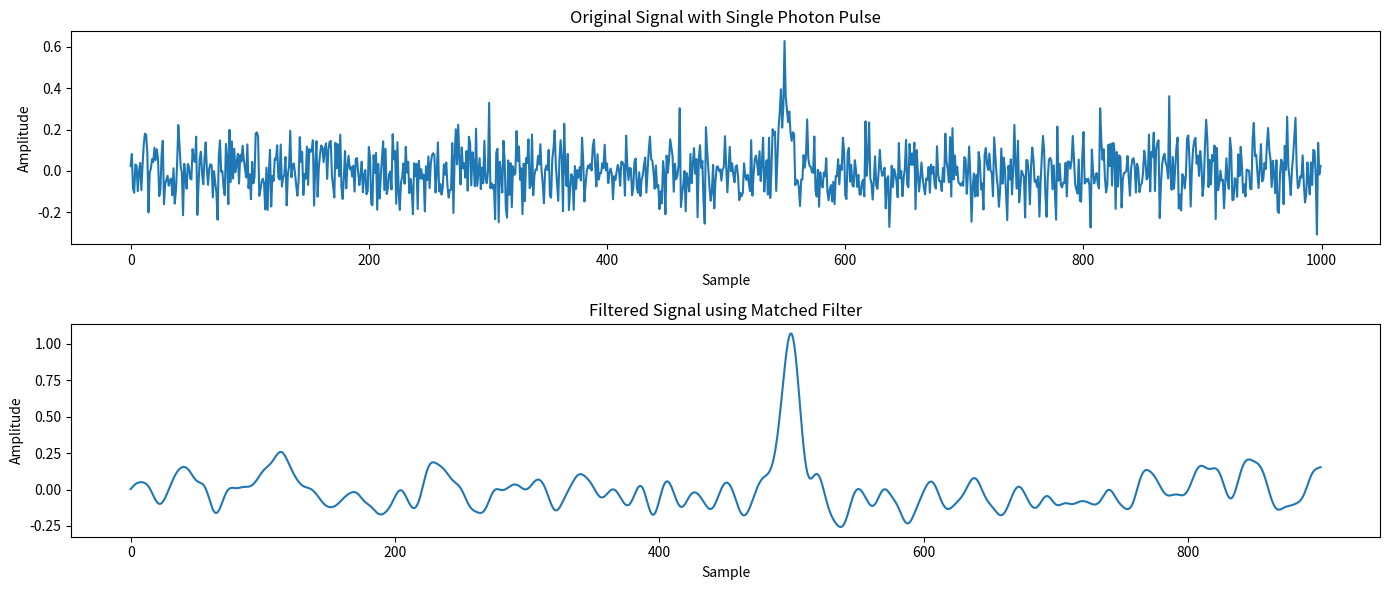

This chart was generated by the following Python code:
import numpy as np
import matplotlib.pyplot as plt

def matched_filter(signal, template):
    """
    Apply a causal matched filter to the signal using the provided template.

    Args:
    - signal (np.ndarray): The input signal to filter.
    - template (np.ndarray): The template pulse shape.

    Returns:
    - filtered_signal (np.ndarray): The output of the matched filter.
    """
    # Reverse the template to create the matched filter
    matched_filter = template[::-1]
    
    # Perform the convolution, only keeping the valid part (causal filter)
    filtered_signal = np.convolve(signal, matched_filter, mode='valid')
    
    return filtered_signal

# Example usage
if __name__ == "__main__":
    # Define a template pulse (e.g., a Gaussian pulse)
    pulse_length = 100
    t = np.linspace(-1, 1, pulse_length)
    template_pulse = np.exp(-t**2 / (2 * 0.1**2))
    
    # Normalize the template pulse
    template_pulse /= np.linalg.norm(template_pulse)
    
    # Create a test signal with a single photon pulse and some noise
    signal_length = 1000
    signal = np.random.normal(0, 0.1, signal_length)
    pulse_position = 500
    signal[pulse_position:pulse_position + pulse_length] += template_pulse
    
    # Apply the matched filter
    filtered_signal = matched_filter(signal, template_pulse)
    
    # Plot the original signal and the filtered signal
    plt.figure(figsize=(14, 6))
    
    plt.subplot(2, 1, 1)
    plt.plot(signal)
    plt.title("Original Signal with Single Photon Pulse")
    plt.xlabel("Sample")
    plt.ylabel("Amplitude")
    
    plt.subplot(2, 1, 2)
    plt.plot(filtered_signal)
    plt.title("Filtered Signal using Matched Filter")
    plt.xlabel("Sample")
    plt.ylabel("Amplitude")
    
    plt.tight_layout()
    plt.show()